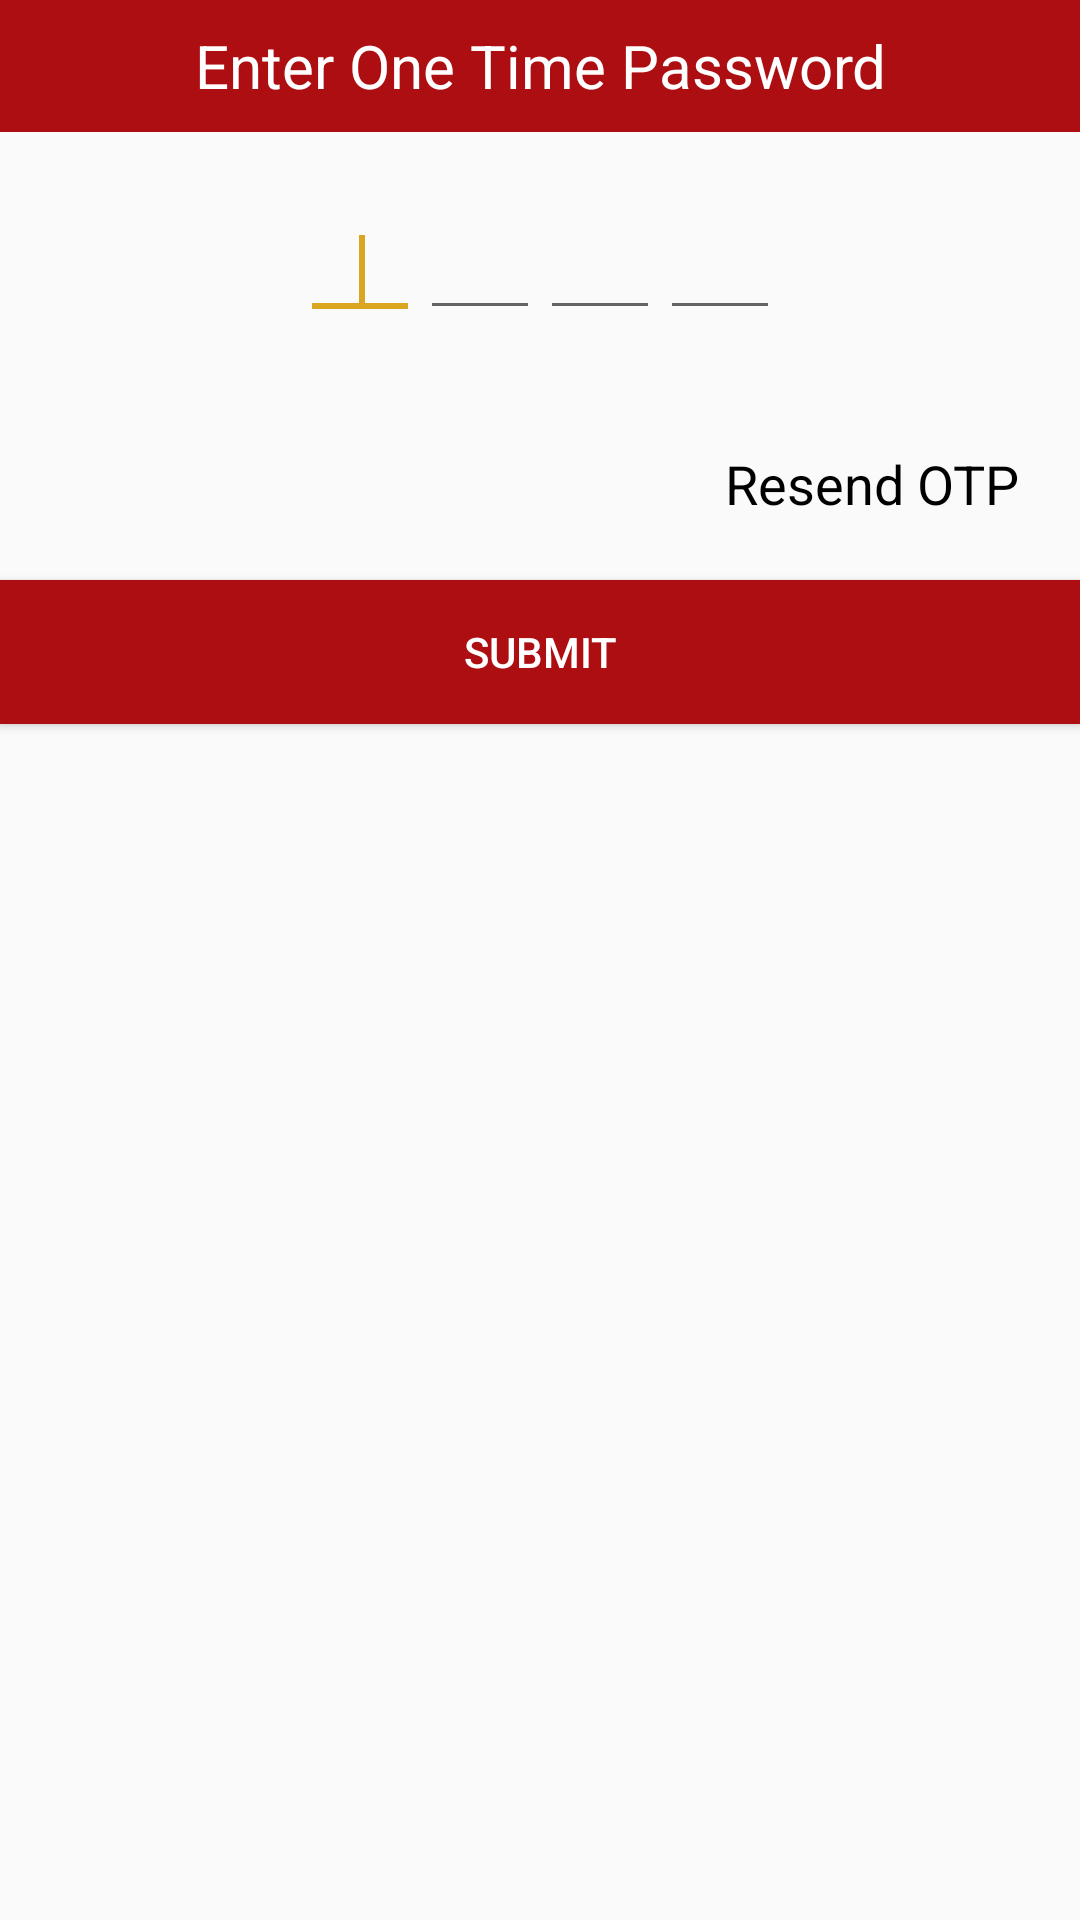

Write the Android layout XML for this screen, with the resource values it uses.
<!-- AndroidManifest.xml: application theme AppTheme -->
<!-- res/layout/activity_otp_verification.xml -->
<?xml version="1.0" encoding="utf-8"?>
<RelativeLayout
    xmlns:android="http://schemas.android.com/apk/res/android" android:layout_width="match_parent"
    android:layout_height="match_parent">

    <LinearLayout
        android:id="@+id/layout_header"
        android:layout_width="match_parent"
        android:layout_height="44sp"
        android:background="@color/colorPrimary">

        <TextView
            android:layout_width="match_parent"
            android:layout_height="44sp"
            android:gravity="center"
            android:text="Enter One Time Password"
            android:textColor="@color/white"
            android:textSize="20sp" />

    </LinearLayout>

    <LinearLayout
        android:id="@+id/layout_otp"
        android:layout_width="match_parent"
        android:layout_height="90sp"
        android:layout_below="@+id/layout_header"
        android:orientation="horizontal"
        android:gravity="center">

        
        
        
        
        
        

        <EditText
            android:id="@+id/editTextone"
            android:layout_width="40dp"
            android:layout_height="42dp"
            android:inputType="number"
            android:gravity="center"
            android:maxLength="1"
            android:nextFocusRight="@id/editTexttwo">

            <requestFocus />

        </EditText>

        <EditText
            android:id="@+id/editTexttwo"
            android:layout_width="40dp"
            android:layout_height="42dp"
            android:inputType="number"
            android:gravity="center"
            android:nextFocusRight="@id/editTextthree"
            android:maxLength="1"/>

        <EditText
            android:id="@+id/editTextthree"
            android:layout_width="40dp"
            android:layout_height="42dp"
            android:inputType="number"
            android:gravity="center"
            android:nextFocusRight="@id/editTextfour"
            android:maxLength="1"/>

        <EditText
            android:id="@+id/editTextfour"
            android:layout_width="40dp"
            android:layout_height="42dp"
            android:inputType="number"
            android:gravity="center"
            android:maxLength="1"/>

    </LinearLayout>

    <TextView
        android:id="@+id/otp_resendOTP"
        android:layout_width="wrap_content"
        android:layout_alignParentRight="true"
        android:layout_height="wrap_content"
        android:text="Resend OTP"
        android:layout_below="@+id/layout_otp"
        android:gravity="center"
        android:textSize="18sp"
        android:layout_marginBottom="10dp"
        android:layout_marginTop="5dp"
        android:paddingTop="10dp"
        android:paddingBottom="10dp"
        android:paddingLeft="20dp"
        android:paddingRight="20dp"
        android:textColor="#000000"/>


    <Button
        android:id="@+id/otp_submitBtn"
        android:layout_width="match_parent"
        android:layout_height="wrap_content"
        android:text="SUBMIT"
        android:gravity="center"
        android:layout_below="@+id/otp_resendOTP"
        android:layout_centerHorizontal="true"
        android:textColor="@color/white"
        android:background="@color/colorPrimary"
        />




</RelativeLayout>
<!-- resources referenced by this layout -->
<resources>
  <color name="colorPrimary">#ad0e12</color>
  <color name="white">#FFFFFF</color>
  <style name="AppTheme" parent="Theme.AppCompat.Light.DarkActionBar">
          
          <item name="colorPrimary">@color/colorPrimary</item>
          <item name="colorPrimaryDark">@color/colorPrimaryDark</item>
          <item name="colorAccent">@color/colorAccent</item>
      </style>
  <color name="colorPrimaryDark">#ad0e12</color>
  <color name="colorAccent">#daa520</color>
</resources>
